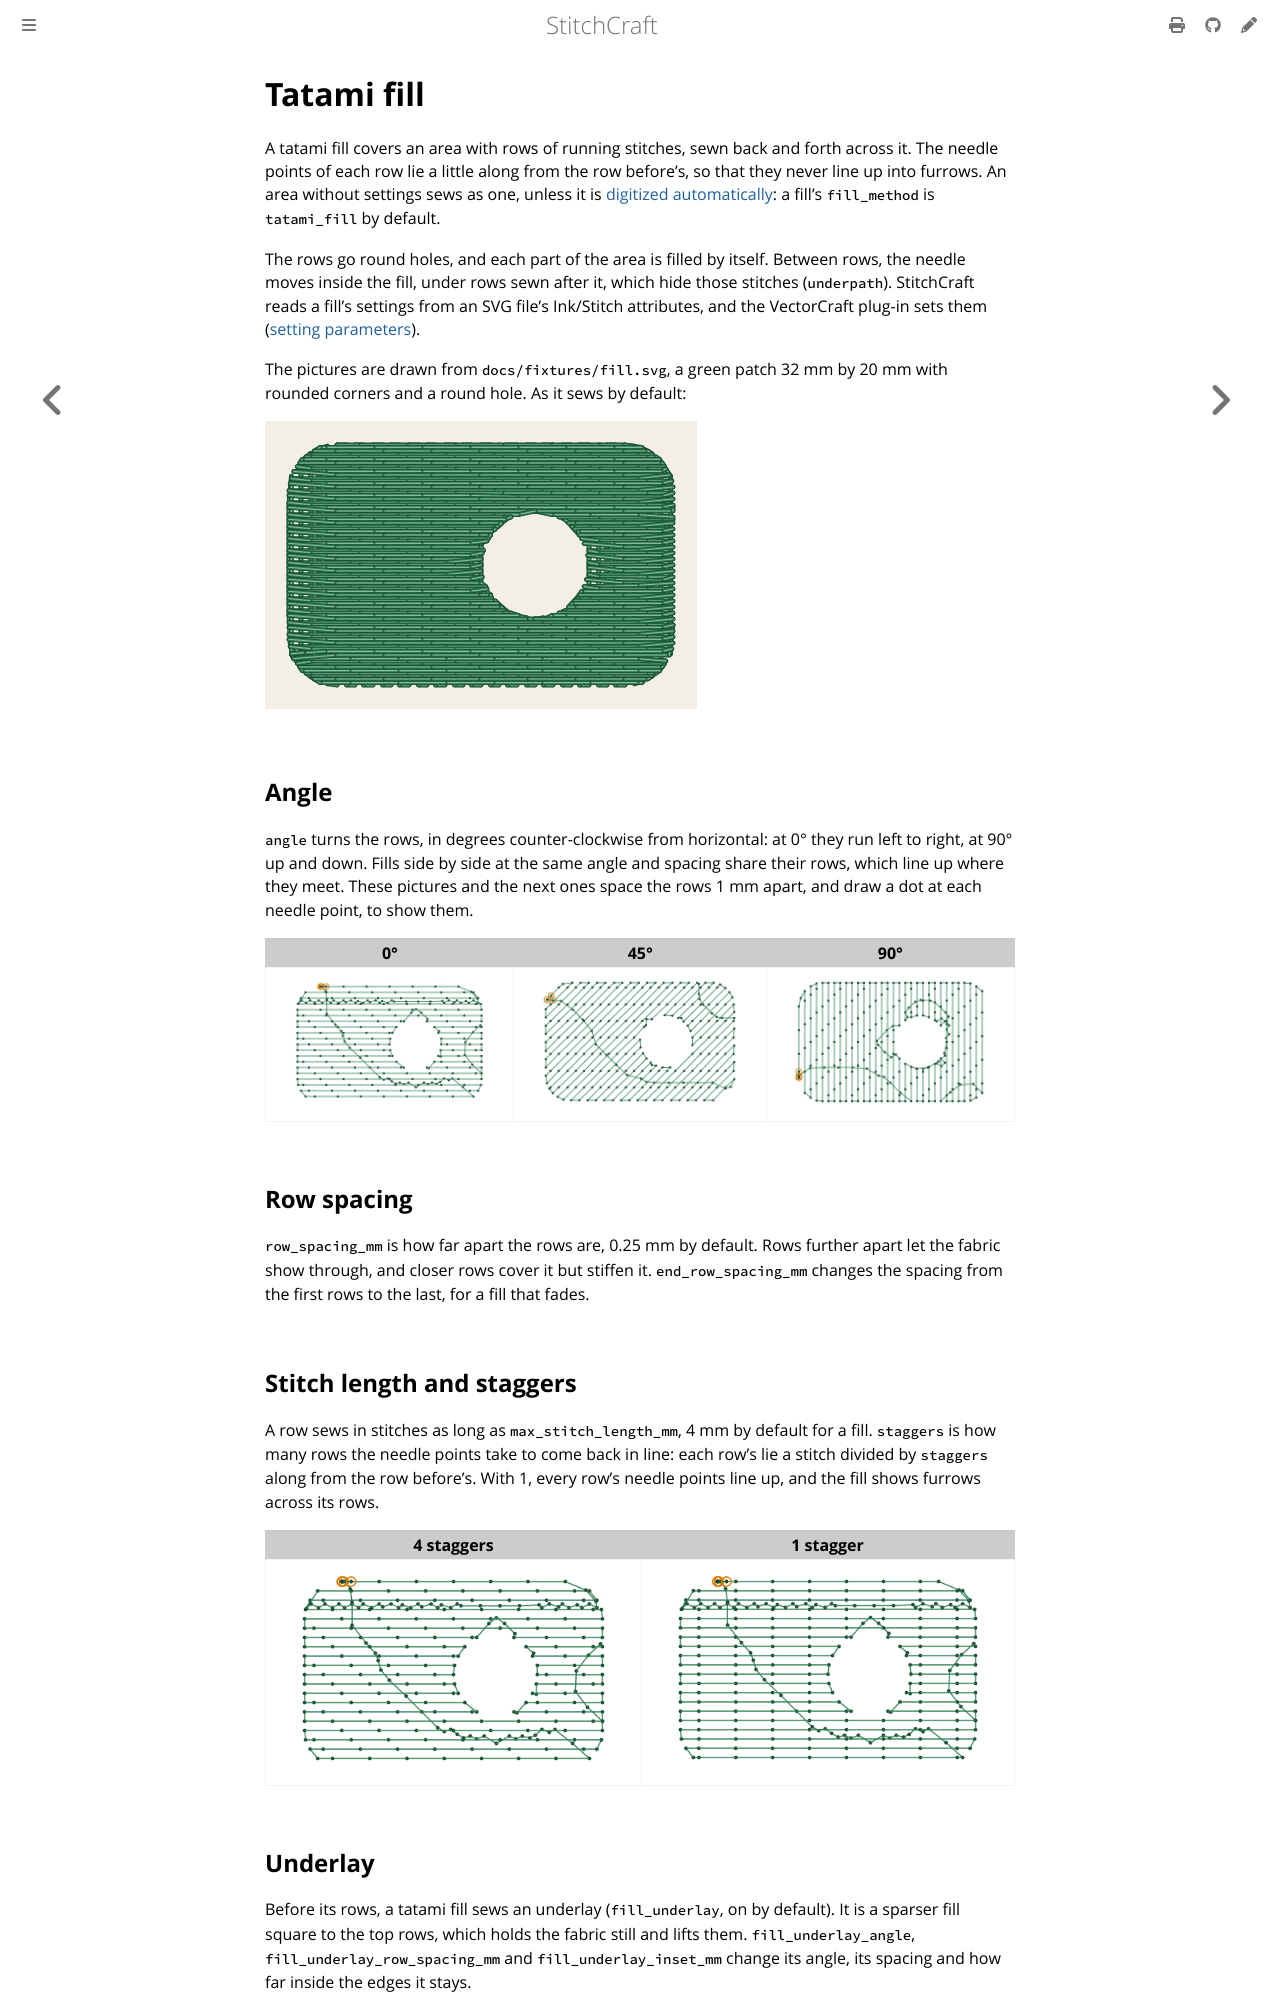

repository: KaboomFox/stitchcraft · page: dev/user/stitches/tatami-fill.html · generator: mdbook

# Tatami fill

<!-- stitch-types: tatami_fill, legacy_fill -->

A tatami fill covers an area with rows of running stitches, sewn back and forth across it. The needle
points of each row lie a little along from the row before's, so that they never line up into furrows. An
area without settings sews as one, unless it is [digitized automatically](automatic.md): a fill's
`fill_method` is `tatami_fill` by default.

The rows go round holes, and each part of the area is filled by itself. Between rows, the needle moves
inside the fill, under rows sewn after it, which hide those stitches (`underpath`). StitchCraft reads a
fill's settings from an SVG file's Ink/Stitch attributes, and the VectorCraft plug-in sets them
([setting parameters](./#setting-parameters)).

The pictures are drawn from `docs/fixtures/fill.svg`, a green patch 32 mm by 20 mm with rounded corners
and a round hole. As it sews by default:

<!-- shot: tatami-fill -->
![A green patch 32 mm by 20 mm with rounded corners and a round hole, sewn as a tatami fill: rows across it 0.25 mm apart, round the hole](../../images/generated/tatami-fill.png)
<!-- /shot -->

## Angle

`angle` turns the rows, in degrees counter-clockwise from horizontal: at 0° they run left to right, at
90° up and down. Fills side by side at the same angle and spacing share their rows, which line up where
they meet. These pictures and the next ones space the rows 1 mm apart, and draw a dot at each needle
point, to show them.

<!-- shot: tatami-angle -->
| 0° | 45° | 90° |
|:-:|:-:|:-:|
| ![The patch sewn as a tatami fill with its rows 1 mm apart, to show them, 0°](../../images/generated/tatami-angle-1.png) | ![The patch sewn as a tatami fill with its rows 1 mm apart, to show them, 45°](../../images/generated/tatami-angle-2.png) | ![The patch sewn as a tatami fill with its rows 1 mm apart, to show them, 90°](../../images/generated/tatami-angle-3.png) |
<!-- /shot -->

## Row spacing

`row_spacing_mm` is how far apart the rows are, 0.25 mm by default. Rows further apart let the fabric
show through, and closer rows cover it but stiffen it. `end_row_spacing_mm` changes the spacing from the
first rows to the last, for a fill that fades.

## Stitch length and staggers

A row sews in stitches as long as `max_stitch_length_mm`, 4 mm by default for a fill. `staggers` is how
many rows the needle points take to come back in line: each row's lie a stitch divided by `staggers`
along from the row before's. With 1, every row's needle points line up, and the fill shows furrows across
its rows.

<!-- shot: tatami-staggers -->
| 4 staggers | 1 stagger |
|:-:|:-:|
| ![The patch sewn as a tatami fill with its rows 1 mm apart, a dot at each needle point, 4 staggers](../../images/generated/tatami-staggers-1.png) | ![The patch sewn as a tatami fill with its rows 1 mm apart, a dot at each needle point, 1 stagger](../../images/generated/tatami-staggers-2.png) |
<!-- /shot -->
